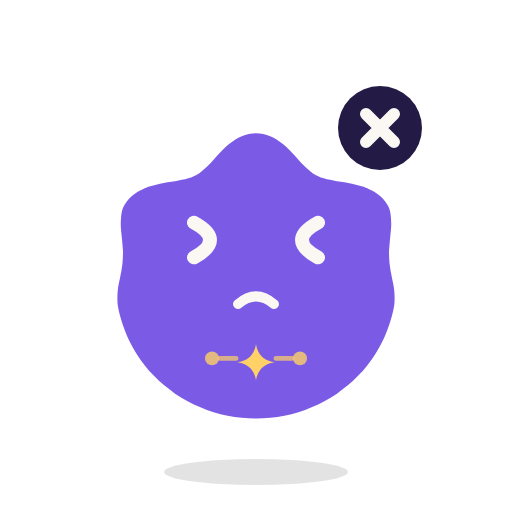
t = 0.00 s
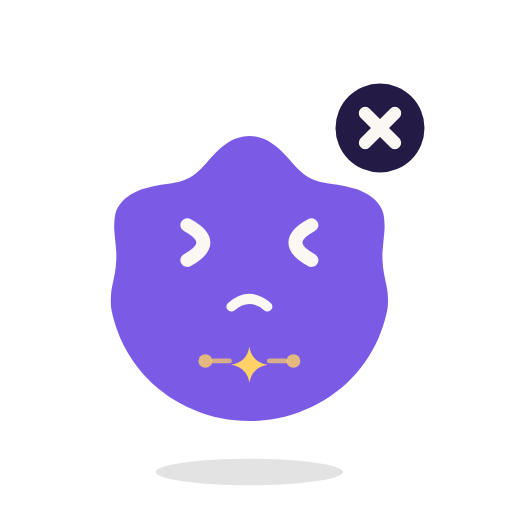
t = 0.34 s
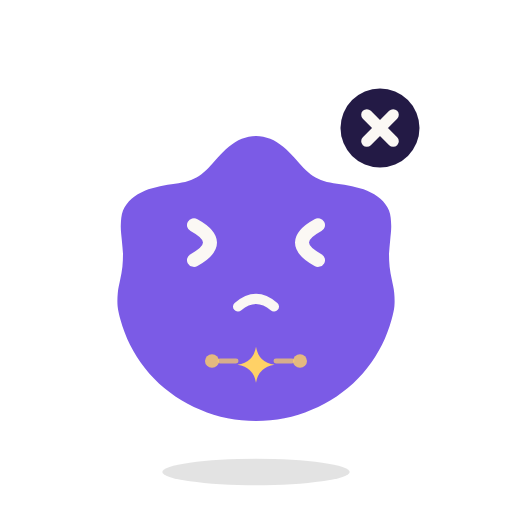
t = 0.66 s
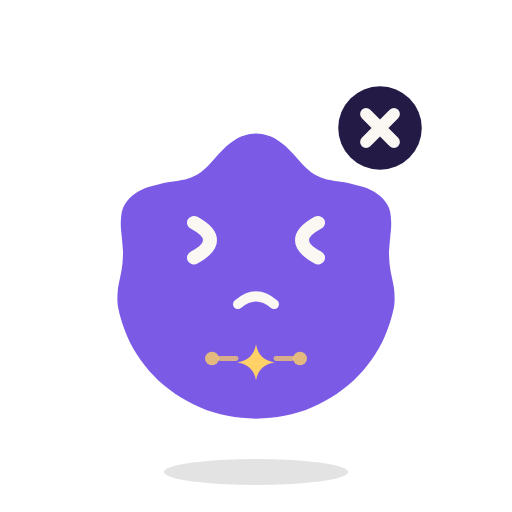
t = 0.99 s
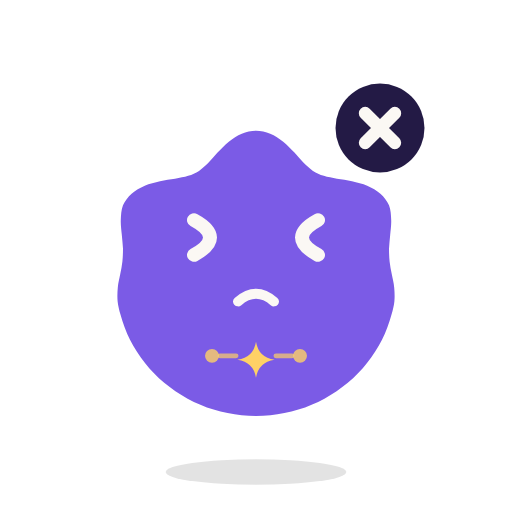
t = 1.34 s
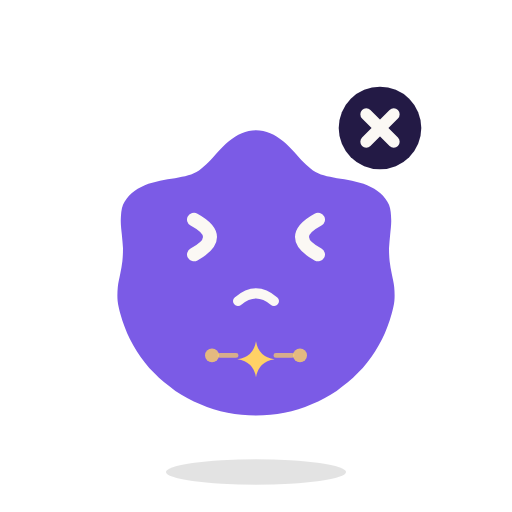
t = 1.54 s

The animated SVG that drew these frames (rendered in a browser with its animation timeline set to each time). Animation: 4 SMIL elements (animateTransform=4); one cycle of 2.00 s, repeats indefinitely.

<svg xmlns="http://www.w3.org/2000/svg" viewBox="-128 -128 256 256" role="img" aria-label="Memo — Error"><title>Memo — Error</title><g transform="translate(0 108)"><g transform="scale(1)"><ellipse rx="46" ry="6.5" fill="#000" opacity=".11"/><animateTransform attributeName="transform" type="scale" values="1;1.003;1.007;1.01;1.013;1.015;1.017;1.019;1.02;1.021;1.021;1.02;1.019;1.017;1.015;1.013;1.01;1.007;1.003;1;0.997;0.993;0.99;0.987;0.985;0.983;0.981;0.98;0.979;0.979;0.98;0.981;0.983;0.985;0.987;0.99;0.993;0.997;1" keyTimes="0;0.025;0.05;0.075;0.1;0.125;0.15;0.175;0.2;0.225;0.275;0.3;0.325;0.35;0.375;0.4;0.425;0.45;0.475;0.5;0.525;0.55;0.575;0.6;0.625;0.65;0.675;0.7;0.725;0.775;0.8;0.825;0.85;0.875;0.9;0.925;0.95;0.975;1" dur="2s" repeatCount="indefinite"/></g><animateTransform attributeName="transform" type="translate" values="0 108;0 108;-2.1 108;5.3 108;-3.5 108;0 108;3.5 108;-5.7 108;5.7 108;-3.5 108;0 108;3.3 108;-2.1 108;0 108;0 108" keyTimes="0;0.025;0.05;0.075;0.1;0.125;0.15;0.175;0.2;0.225;0.25;0.275;0.3;0.325;1" dur="2s" repeatCount="indefinite"/></g><g opacity="0" transform="translate(0 8)"><g transform="rotate(0)"><g transform="scale(1)"><circle r="80" fill="none" stroke="#231A45" stroke-width="4"/></g></g></g><g opacity="0" transform="translate(0 8)"><g transform="rotate(0)"><g transform="scale(1)"><circle r="80" fill="none" stroke="#231A45" stroke-width="4"/></g></g></g><g opacity="0" transform="translate(0 8)"><g transform="rotate(0)"><g transform="scale(1)"><path d="M0 -106A106 106 0 0 1 91.8 -53M0 106A106 106 0 0 1 -91.8 53" fill="none" stroke-linecap="round" stroke-linejoin="round" stroke="#231A45" stroke-width="7"/></g></g></g><g opacity="0" fill="#231A45"><rect y="4" height="8" x="-119.5" width="7" rx="3.5"/><rect y="4" height="8" x="-107.5" width="7" rx="3.5"/><rect y="4" height="8" x="-95.5" width="7" rx="3.5"/><rect y="4" height="8" x="88.5" width="7" rx="3.5"/><rect y="4" height="8" x="100.5" width="7" rx="3.5"/><rect y="4" height="8" x="112.5" width="7" rx="3.5"/></g><g transform="translate(0 0)"><g transform="rotate(0 0 90)"><g transform="translate(0 90)"><g transform="scale(1 0.97)"><g transform="translate(0 -90)"><path d="M0 -66C2.4 -66 4.9 -65.4 7.1 -64.5C9.4 -63.6 11.6 -62 13.6 -60.4C15.6 -58.8 17.4 -56.7 19.1 -54.9C20.8 -53.1 22.3 -51.1 23.8 -49.5C25.4 -47.9 26.8 -46.5 28.5 -45.3C30.2 -44.2 31.9 -43.4 33.9 -42.8C35.9 -42.1 38.1 -41.8 40.5 -41.3C42.8 -40.9 45.5 -40.6 48 -40C50.5 -39.4 53.3 -38.7 55.6 -37.7C58 -36.6 60.4 -35.2 62.2 -33.6C64 -31.9 65.6 -29.8 66.5 -27.6C67.4 -25.3 67.5 -22.5 67.6 -20C67.7 -17.5 67.3 -14.8 67.1 -12.4C66.9 -9.9 66.6 -7.5 66.5 -5.2C66.5 -2.9 66.6 -0.8 66.8 1.4C67 3.6 67.5 5.8 67.9 8C68.3 10.2 68.9 12.5 69.1 14.8C69.3 17.1 69.4 19.5 69.2 21.8C69 24.1 68.4 26.3 67.8 28.6C67.2 30.8 66.5 33 65.7 35.2C64.9 37.4 64 39.6 63 41.7C62 43.8 60.8 45.8 59.6 47.8C58.4 49.8 57 51.8 55.6 53.6C54.2 55.5 52.6 57.3 51 59C49.4 60.7 47.7 62.4 45.9 63.9C44.1 65.4 42.2 66.9 40.3 68.3C38.3 69.6 36.3 70.9 34.2 72.1C32.2 73.2 30 74.3 27.8 75.2C25.7 76.2 23.4 77 21.2 77.7C18.9 78.5 16.6 79.1 14.2 79.5C11.9 80 9.5 80.4 7.2 80.6C4.8 80.9 2.4 81 0 81C-2.4 81 -4.8 80.9 -7.2 80.6C-9.5 80.4 -11.9 80 -14.2 79.5C-16.6 79.1 -18.9 78.5 -21.2 77.7C-23.4 77 -25.7 76.2 -27.8 75.2C-30 74.3 -32.2 73.2 -34.2 72.1C-36.3 70.9 -38.3 69.6 -40.3 68.3C-42.2 66.9 -44.1 65.4 -45.9 63.9C-47.7 62.4 -49.4 60.7 -51 59C-52.6 57.3 -54.2 55.5 -55.6 53.6C-57 51.8 -58.4 49.8 -59.6 47.8C-60.8 45.8 -62 43.8 -63 41.7C-64 39.6 -64.9 37.4 -65.7 35.2C-66.5 33 -67.2 30.8 -67.8 28.6C-68.4 26.3 -69 24.1 -69.2 21.8C-69.4 19.5 -69.3 17.1 -69.1 14.8C-68.9 12.5 -68.3 10.2 -67.9 8C-67.5 5.8 -67 3.6 -66.8 1.4C-66.6 -0.8 -66.5 -2.9 -66.5 -5.2C-66.6 -7.5 -66.9 -9.9 -67.1 -12.4C-67.3 -14.8 -67.7 -17.5 -67.6 -20C-67.5 -22.5 -67.4 -25.3 -66.5 -27.6C-65.6 -29.8 -64 -31.9 -62.2 -33.6C-60.4 -35.2 -58 -36.6 -55.6 -37.7C-53.3 -38.7 -50.5 -39.4 -48 -40C-45.5 -40.6 -42.8 -40.9 -40.5 -41.3C-38.1 -41.8 -35.9 -42.1 -33.9 -42.8C-31.9 -43.4 -30.2 -44.2 -28.5 -45.3C-26.8 -46.5 -25.4 -47.9 -23.8 -49.5C-22.3 -51.1 -20.8 -53.1 -19.1 -54.9C-17.4 -56.7 -15.6 -58.8 -13.6 -60.4C-11.6 -62 -9.4 -63.6 -7.1 -64.5C-4.9 -65.4 -2.4 -66 0 -66Z" fill="#7B5BE6"/><path transform="translate(0 52) scale(.62)" d="M0 -15Q2 -2 15 0Q2 2 0 15Q-2 2 -15 0Q-2 -2 0 -15Z" fill="#FFD166"/><circle cx="-22" cy="50" r="3.5" fill="#FFD166" opacity=".8"/><circle cx="22" cy="50" r="3.5" fill="#FFD166" opacity=".8"/><path d="M-18 50H-10M10 50H18" stroke="#FFD166" stroke-width="2.5" opacity=".7" stroke-linecap="round" stroke-linejoin="round"/><g transform="translate(0 6)"><g opacity="0" fill="#BBA9F8"><circle cx="-44" cy="5" r="9"/><circle cx="44" cy="5" r="9"/></g><g transform="translate(-24 -17)"><g transform="scale(1 1)"><path d="M-7 -9Q9 0 -7 9" stroke-width="7" fill="none" stroke-linecap="round" stroke-linejoin="round" stroke="#FBF8F4"/></g></g><g transform="translate(24 -17)"><g transform="scale(1 1)"><path d="M7 -9Q-9 0 7 9" stroke-width="7" fill="none" stroke-linecap="round" stroke-linejoin="round" stroke="#FBF8F4"/></g></g><g transform="translate(0 11)"><path d="M-9 5Q0 -3 9 5" stroke-width="5" opacity="1" fill="none" stroke-linecap="round" stroke-linejoin="round" stroke="#FBF8F4"/></g></g></g></g></g></g><animateTransform attributeName="transform" type="translate" values="0 0;0 0.2;-2.1 0.5;5.3 0.7;-3.5 0.9;0 1.1;3.5 1.2;-5.7 1.3;5.7 1.4;-3.5 1.5;0 1.5;3.3 1.5;-2.1 1.4;0 1.3;0 1.2;0 1.1;0 0.9;0 0.7;0 0.5;0 0.2;0 0;0 -0.2;0 -0.5;0 -0.7;0 -0.9;0 -1.1;0 -1.2;0 -1.3;0 -1.4;0 -1.5;0 -1.5;0 -1.4;0 -1.3;0 -1.2;0 -1.1;0 -0.9;0 -0.7;0 -0.5;0 -0.2;0 0" keyTimes="0;0.025;0.05;0.075;0.1;0.125;0.15;0.175;0.2;0.225;0.25;0.275;0.3;0.325;0.35;0.375;0.4;0.425;0.45;0.475;0.5;0.525;0.55;0.575;0.6;0.625;0.65;0.675;0.7;0.725;0.775;0.8;0.825;0.85;0.875;0.9;0.925;0.95;0.975;1" dur="2s" repeatCount="indefinite"/></g><g opacity="0" transform="translate(60 -80)"><g transform="rotate(0)"><g transform="scale(1)"><path d="M-10 -12C-10 -26 10 -26 10 -12C10 -3 0 -4 0 6" fill="none" stroke-linecap="round" stroke-linejoin="round" stroke="#231A45" stroke-width="7.5"/><circle cy="19" r="5" fill="#231A45"/></g></g></g><g opacity="0" transform="translate(40 34)"><g transform="rotate(0)"><g transform="scale(1)"><circle r="18" fill="#FBF8F4" fill-opacity=".28" stroke="#231A45" stroke-width="7"/><path d="M14 14L29 29" fill="none" stroke-linecap="round" stroke-linejoin="round" stroke="#231A45" stroke-width="9"/></g></g></g><g opacity="1" transform="translate(62 -64)"><g transform="rotate(0)"><g transform="scale(1)"><circle r="21" fill="#231A45"/><path opacity="0" d="M-9 0L-3 7L10 -7" fill="none" stroke-linecap="round" stroke-linejoin="round" stroke="#FBF8F4" stroke-width="6"/><path opacity="1" d="M-7 -7L7 7M7 -7L-7 7" fill="none" stroke-linecap="round" stroke-linejoin="round" stroke="#FBF8F4" stroke-width="6"/><path opacity="0" d="M-6 -8V8M6 -8V8" fill="none" stroke-linecap="round" stroke-linejoin="round" stroke="#FBF8F4" stroke-width="6.5"/><g opacity="0"><path d="M0 -10V2" fill="none" stroke-linecap="round" stroke-linejoin="round" stroke="#FBF8F4" stroke-width="6.5"/><circle cy="10.5" r="3.6" fill="#FBF8F4"/></g><animateTransform attributeName="transform" type="scale" values="1;1.022;1.041;1.057;1.067;1.07;1.067;1.057;1.041;1.022;1;0.978;0.959;0.943;0.933;0.93;0.933;0.943;0.959;0.978;1;1.022;1.041;1.057;1.067;1.07;1.067;1.057;1.041;1.022;1;0.978;0.959;0.943;0.933;0.93;0.933;0.943;0.959;0.978;1" keyTimes="0;0.025;0.05;0.075;0.1;0.125;0.15;0.175;0.2;0.225;0.25;0.275;0.3;0.325;0.35;0.375;0.4;0.425;0.45;0.475;0.5;0.525;0.55;0.575;0.6;0.625;0.65;0.675;0.7;0.725;0.75;0.775;0.8;0.825;0.85;0.875;0.9;0.925;0.95;0.975;1" dur="2s" repeatCount="indefinite"/></g></g></g><g opacity="0" transform="translate(56 -70)"><g transform="rotate(0)"><g transform="scale(1)"><path d="M-7 -7H7L-7 7H7" fill="none" stroke-linecap="round" stroke-linejoin="round" stroke="#231A45" stroke-width="5"/></g></g></g><g opacity="0" transform="translate(56 -70)"><g transform="rotate(0)"><g transform="scale(1)"><path d="M-7 -7H7L-7 7H7" fill="none" stroke-linecap="round" stroke-linejoin="round" stroke="#231A45" stroke-width="5"/></g></g></g><g opacity="0" transform="translate(-80 -74)"><g transform="rotate(0)"><g transform="scale(1)"><path d="M0 -15Q2 -2 15 0Q2 2 0 15Q-2 2 -15 0Q-2 -2 0 -15Z" fill="#231A45"/></g></g></g><g opacity="0" transform="translate(86 -30)"><g transform="rotate(0)"><g transform="scale(1)"><path d="M0 -15Q2 -2 15 0Q2 2 0 15Q-2 2 -15 0Q-2 -2 0 -15Z" fill="#231A45"/></g></g></g><g opacity="0" transform="translate(-92 6)"><g transform="rotate(0)"><g transform="scale(1)"><path d="M0 -15Q2 -2 15 0Q2 2 0 15Q-2 2 -15 0Q-2 -2 0 -15Z" fill="#231A45"/></g></g></g><g opacity="0" transform="translate(64 -58)"><g transform="rotate(0)"><g transform="scale(1)"><rect x="-20" y="-14" width="40" height="28" rx="5" fill="#FBF8F4" stroke="#231A45" stroke-width="4.5"/><path d="M-18 -11L0 3L18 -11" fill="none" stroke="#231A45" stroke-width="4.5" stroke-linecap="round" stroke-linejoin="round"/><circle cx="20" cy="-14" r="7.5" fill="#FFD166" stroke="#231A45" stroke-width="2.5"/></g></g></g><g opacity="0" transform="translate(30 -50)"><g transform="rotate(0)"><g transform="scale(1)"><path d="M-20 4L21 -15L8 19L-1 6Z" fill="#FBF8F4" stroke="#231A45" stroke-width="4.5" stroke-linecap="round" stroke-linejoin="round"/><path d="M-1 6L21 -15" fill="none" stroke="#231A45" stroke-width="4" stroke-linecap="round" stroke-linejoin="round"/></g></g></g><g opacity="0" transform="translate(60 -70)"><g transform="rotate(0)"><g transform="scale(1)"><path d="M-22 -15H22Q30 -15 30 -7V7Q30 15 22 15H-8L-20 25V15H-22Q-30 15 -30 7V-7Q-30 -15 -22 -15Z" fill="#FBF8F4" stroke="#231A45" stroke-width="4.5" stroke-linecap="round" stroke-linejoin="round"/></g></g></g><g opacity="0" transform="translate(-62 -44)"><g transform="rotate(0)"><g transform="scale(1)"><path d="M-22 -15H22Q30 -15 30 -7V7Q30 15 22 15H20V25L8 15H-22Q-30 15 -30 7V-7Q-30 -15 -22 -15Z" fill="#FFD166" stroke="#231A45" stroke-width="4.5" stroke-linecap="round" stroke-linejoin="round"/><path d="M-15 -4H15M-15 5H5" fill="none" stroke="#fff" stroke-width="4" stroke-linecap="round" stroke-linejoin="round"/></g></g></g><g opacity="0" transform="translate(0 -84)"><g transform="rotate(0)"><g transform="scale(1)"><path d="M0 15C-24 0 -19 -17 -9 -17C-4 -17 0 -13 0 -9C0 -13 4 -17 9 -17C19 -17 24 0 0 15Z" fill="#FFD166" stroke="#231A45" stroke-width="4" stroke-linecap="round" stroke-linejoin="round"/></g></g></g><g opacity="0" transform="translate(70 -20)"><g transform="rotate(0)"><g transform="scale(1)"><path d="M-13 -17H5L13 -9V17H-13Z" fill="#FBF8F4" stroke="#231A45" stroke-width="4" stroke-linecap="round" stroke-linejoin="round"/><path d="M5 -17V-9H13" fill="none" stroke="#231A45" stroke-width="4" stroke-linecap="round" stroke-linejoin="round"/><path d="M-7 -2H7M-7 5H7M-7 12H2" fill="none" stroke="#231A45" stroke-width="3" stroke-opacity=".6" stroke-linecap="round" stroke-linejoin="round"/></g></g></g><g opacity="0" transform="translate(70 20)"><g transform="rotate(0)"><g transform="scale(1)"><path d="M-13 -17H5L13 -9V17H-13Z" fill="#FBF8F4" stroke="#231A45" stroke-width="4" stroke-linecap="round" stroke-linejoin="round"/><path d="M5 -17V-9H13" fill="none" stroke="#231A45" stroke-width="4" stroke-linecap="round" stroke-linejoin="round"/><path d="M-7 -2H7M-7 5H7M-7 12H2" fill="none" stroke="#231A45" stroke-width="3" stroke-opacity=".6" stroke-linecap="round" stroke-linejoin="round"/></g></g></g><g opacity="0" transform="translate(0 -98)"><g transform="rotate(0)"><g transform="scale(1)"><path d="M0 -40V-33M-27 -29L-22 -24M27 -29L22 -24" fill="none" stroke="#FFD166" stroke-width="5" stroke-linecap="round" stroke-linejoin="round"/><path d="M-9 8C-9 1 -17 -2 -17 -11A17 17 0 0 1 17 -11C17 -2 9 1 9 8Z" fill="#FFD166" stroke="#231A45" stroke-width="4.5" stroke-linecap="round" stroke-linejoin="round"/><path d="M-7 15H7" fill="none" stroke="#231A45" stroke-width="5" stroke-linecap="round" stroke-linejoin="round"/></g></g></g><g opacity="0" transform="translate(64 -62)"><g transform="rotate(0)"><g transform="scale(1)"><path d="M14.5 -3.9L21.7 -3.5L21.7 3.5L14.5 3.9L13 7.5L17.8 12.9L12.9 17.8L7.5 13L3.9 14.5L3.5 21.7L-3.5 21.7L-3.9 14.5L-7.5 13L-12.9 17.8L-17.8 12.9L-13 7.5L-14.5 3.9L-21.7 3.5L-21.7 -3.5L-14.5 -3.9L-13 -7.5L-17.8 -12.9L-12.9 -17.8L-7.5 -13L-3.9 -14.5L-3.5 -21.7L3.5 -21.7L3.9 -14.5L7.5 -13L12.9 -17.8L17.8 -12.9L13 -7.5Z" fill="#FBF8F4" stroke="#231A45" stroke-width="4.5" stroke-linecap="round" stroke-linejoin="round"/><circle r="6" fill="#FFD166" stroke="#231A45" stroke-width="3.5"/></g></g></g><g opacity="0" transform="translate(64 -62)"><g transform="rotate(0)"><g transform="scale(1)"><rect x="-26" y="-19" width="52" height="38" rx="8" fill="#231A45"/><path d="M-15 -7L-7 0L-15 7" fill="none" stroke="#FFD166" stroke-width="4.5" stroke-linecap="round" stroke-linejoin="round"/><path opacity="1" d="M0 8H12" fill="none" stroke="#FBF8F4" stroke-width="4.5" stroke-linecap="round"/></g></g></g><g opacity="0" transform="translate(0 8)"><g transform="rotate(0)"><g transform="scale(1)"><path d="M-88 0H88" stroke="#FFD166" stroke-width="12" stroke-linecap="round" opacity=".28"/><path d="M-88 0H88" stroke="#FFD166" stroke-width="4.5" stroke-linecap="round"/></g></g></g><g opacity="0" transform="translate(62 -64)"><g transform="rotate(0)"><g transform="scale(1)"><path d="M-9 -4V-11A9 9 0 0 1 9 -11V-4" fill="none" stroke="#231A45" stroke-width="5.5" stroke-linecap="round" stroke-linejoin="round"/><rect x="-16" y="-5" width="32" height="25" rx="6" fill="#231A45"/><path d="M0 5V11" stroke="#FBF8F4" stroke-width="5" stroke-linecap="round"/></g></g></g><g opacity="0" transform="translate(62 -66)"><g transform="rotate(0)"><g transform="scale(1)"><path d="M0 -19L21 16H-21Z" fill="#FFB020" stroke="#FFB020" stroke-width="9" stroke-linecap="round" stroke-linejoin="round"/><path d="M0 -8V4" stroke="#2A1A00" stroke-width="5.5" stroke-linecap="round"/><circle cy="12" r="3.4" fill="#2A1A00"/></g></g></g><g opacity="0" transform="translate(44 -84)"><g transform="rotate(0)"><g transform="scale(1)"><circle r="5" fill="#231A45"/></g></g></g><g opacity="0" transform="translate(63 -95)"><g transform="rotate(0)"><g transform="scale(1)"><circle r="6.5" fill="#231A45"/></g></g></g><g opacity="0" transform="translate(86 -102)"><g transform="rotate(0)"><g transform="scale(1)"><circle r="8" fill="#231A45"/></g></g></g><g opacity="0" transform="translate(0 -90)"><g transform="rotate(0)"><g transform="scale(1)"><path d="M0 13V-12M-10 -2L0 -12L10 -2" fill="none" stroke-linecap="round" stroke-linejoin="round" stroke="#231A45" stroke-width="7.5"/></g></g></g></svg>
